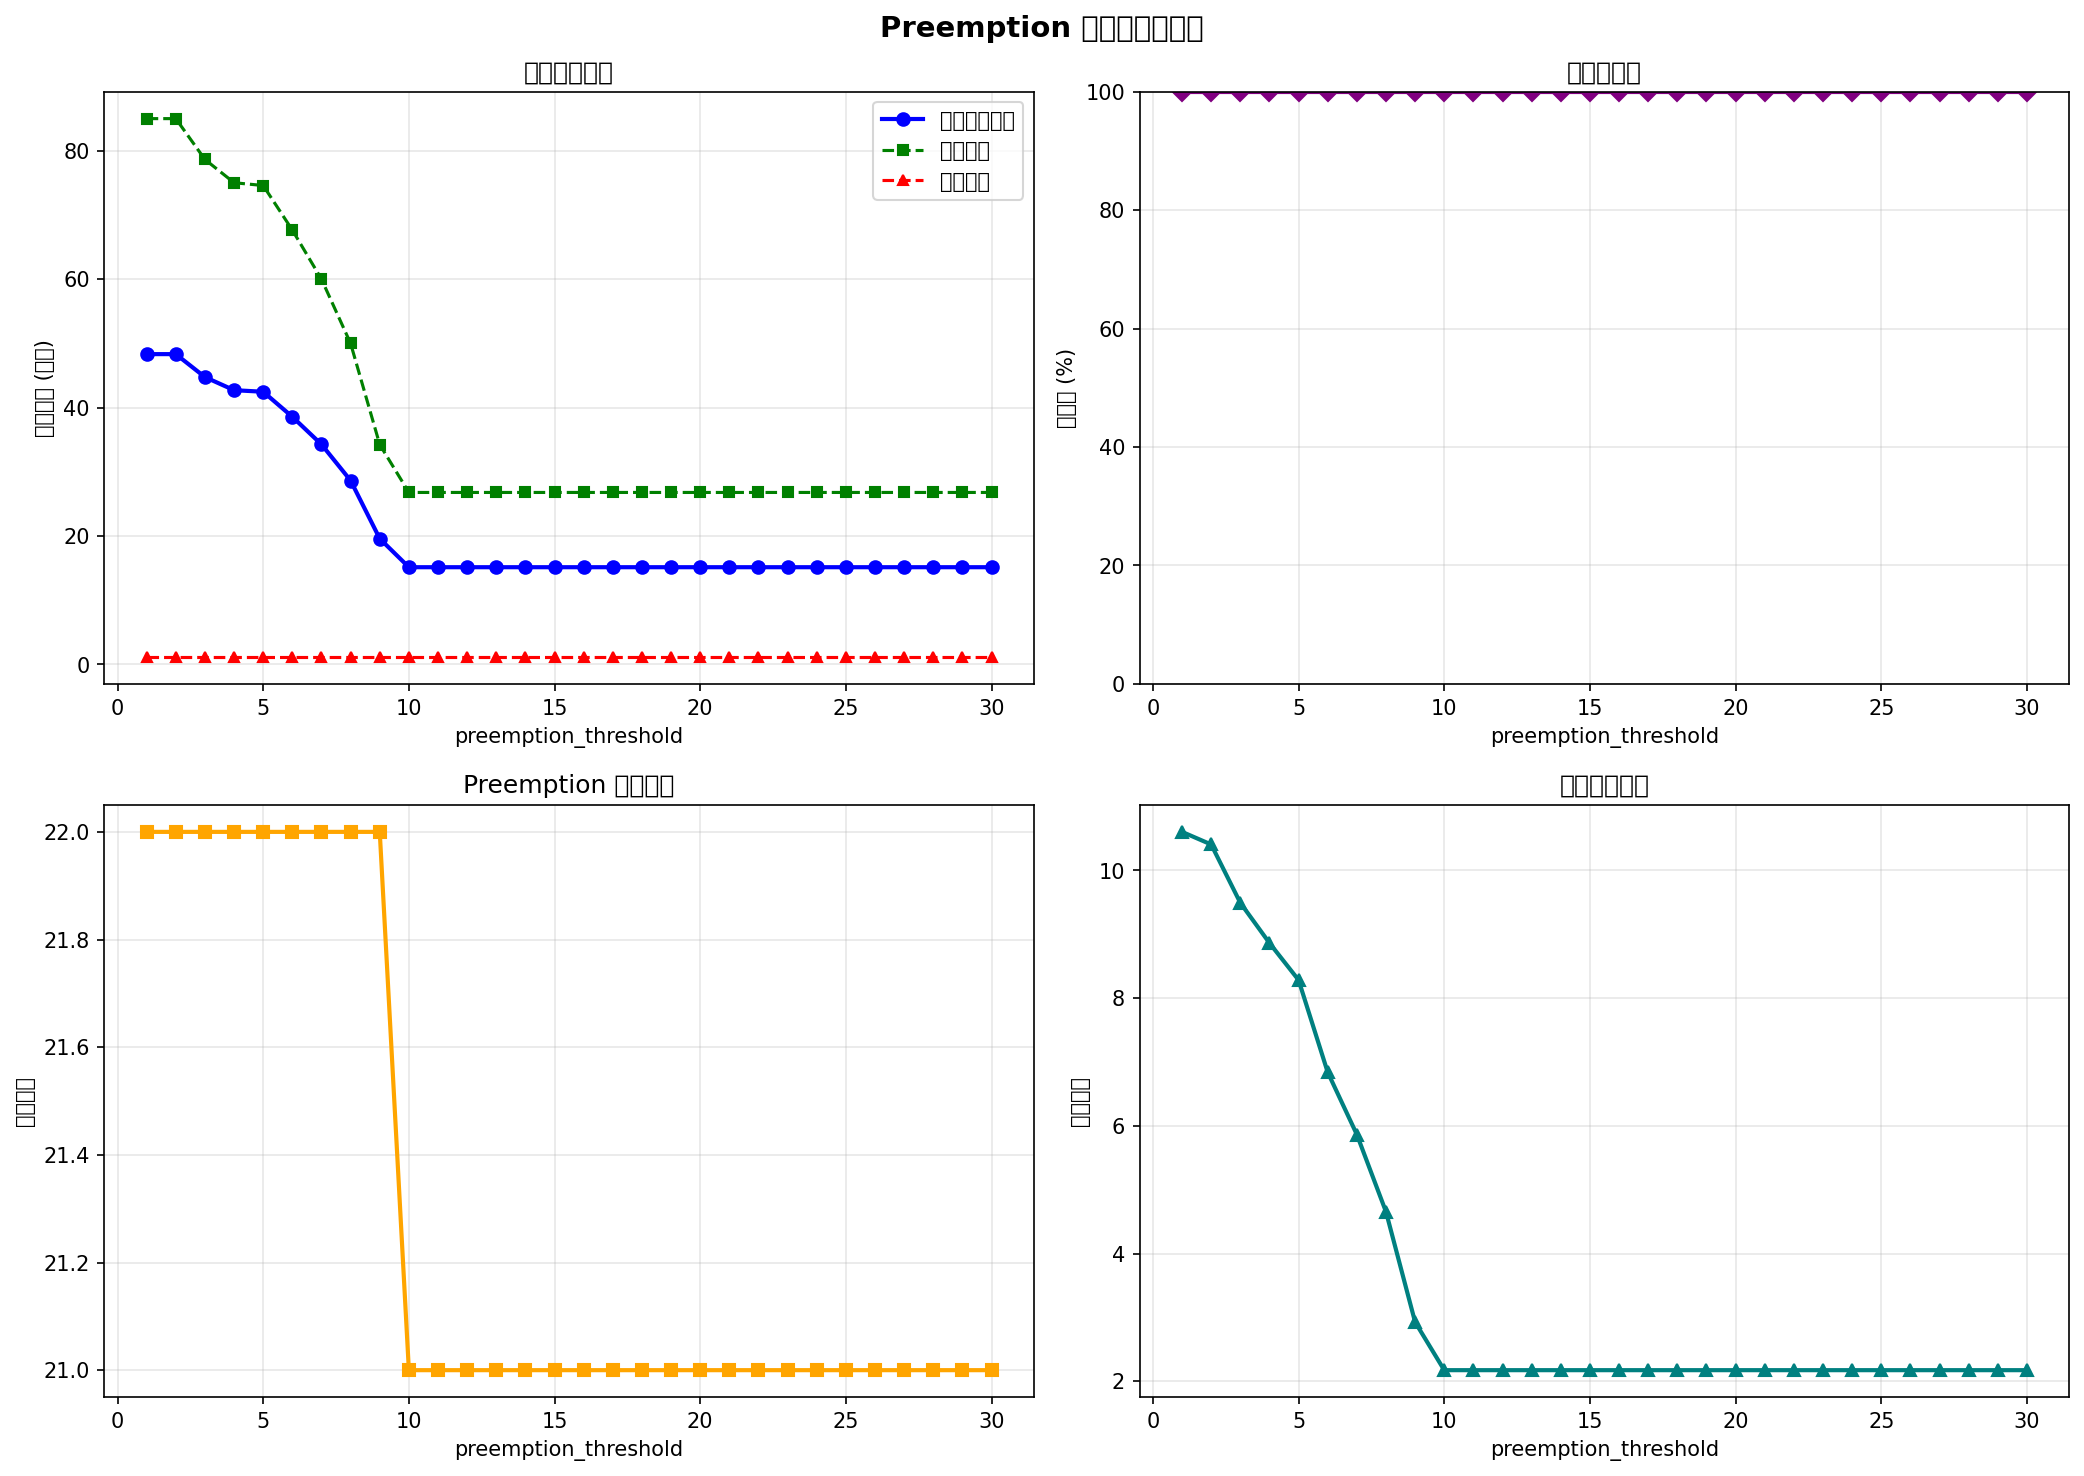

The table this chart was drawn from, first rows:
preemption_threshold, total_patients, avg_wait_time, max_wait_time, avg_queue_length, max_queue_length, server_utilization, preemption_count, new_patient_avg_wait, recheck_patient_avg_wait, runs
1, 80.0, 48.31, 168.5, 10.6, 22, 1.0, 22.0, 85, 1.149, 1
2, 80.0, 48.31, 168.5, 10.41, 21, 1.0, 22.0, 85, 1.149, 1
3, 80.0, 44.74, 158.5, 9.494, 20, 1.0, 22.0, 78.64, 1.149, 1
4, 80.0, 42.7, 154.3, 8.864, 19, 1.0, 22.0, 75.01, 1.149, 1
5, 80.0, 42.45, 153.6, 8.284, 17, 1.0, 22.0, 74.58, 1.149, 1
6, 80.0, 38.55, 133.6, 6.84, 13, 1.0, 22.0, 67.64, 1.149, 1
7, 80.0, 34.25, 113.8, 5.864, 11, 1.0, 22.0, 60, 1.149, 1
8, 80.0, 28.62, 93.85, 4.654, 9, 1.0, 22.0, 49.98, 1.149, 1
9, 79.0, 19.57, 67.54, 2.926, 6, 1.0, 22.0, 34.22, 1.149, 1
10, 77.0, 15.12, 58.16, 2.173, 6, 1.0, 21.0, 26.77, 1.149, 1
11, 77.0, 15.12, 58.16, 2.173, 6, 1.0, 21.0, 26.77, 1.149, 1
12, 77.0, 15.12, 58.16, 2.173, 6, 1.0, 21.0, 26.77, 1.149, 1
13, 77.0, 15.12, 58.16, 2.173, 6, 1.0, 21.0, 26.77, 1.149, 1
14, 77.0, 15.12, 58.16, 2.173, 6, 1.0, 21.0, 26.77, 1.149, 1
15, 77.0, 15.12, 58.16, 2.173, 6, 1.0, 21.0, 26.77, 1.149, 1
16, 77.0, 15.12, 58.16, 2.173, 6, 1.0, 21.0, 26.77, 1.149, 1
17, 77.0, 15.12, 58.16, 2.173, 6, 1.0, 21.0, 26.77, 1.149, 1
18, 77.0, 15.12, 58.16, 2.173, 6, 1.0, 21.0, 26.77, 1.149, 1
19, 77.0, 15.12, 58.16, 2.173, 6, 1.0, 21.0, 26.77, 1.149, 1
20, 77.0, 15.12, 58.16, 2.173, 6, 1.0, 21.0, 26.77, 1.149, 1
21, 77.0, 15.12, 58.16, 2.173, 6, 1.0, 21.0, 26.77, 1.149, 1
22, 77.0, 15.12, 58.16, 2.173, 6, 1.0, 21.0, 26.77, 1.149, 1
23, 77.0, 15.12, 58.16, 2.173, 6, 1.0, 21.0, 26.77, 1.149, 1
24, 77.0, 15.12, 58.16, 2.173, 6, 1.0, 21.0, 26.77, 1.149, 1
25, 77.0, 15.12, 58.16, 2.173, 6, 1.0, 21.0, 26.77, 1.149, 1
26, 77.0, 15.12, 58.16, 2.173, 6, 1.0, 21.0, 26.77, 1.149, 1
27, 77.0, 15.12, 58.16, 2.173, 6, 1.0, 21.0, 26.77, 1.149, 1
28, 77.0, 15.12, 58.16, 2.173, 6, 1.0, 21.0, 26.77, 1.149, 1
29, 77.0, 15.12, 58.16, 2.173, 6, 1.0, 21.0, 26.77, 1.149, 1
30, 77.0, 15.12, 58.16, 2.173, 6, 1.0, 21.0, 26.77, 1.149, 1
